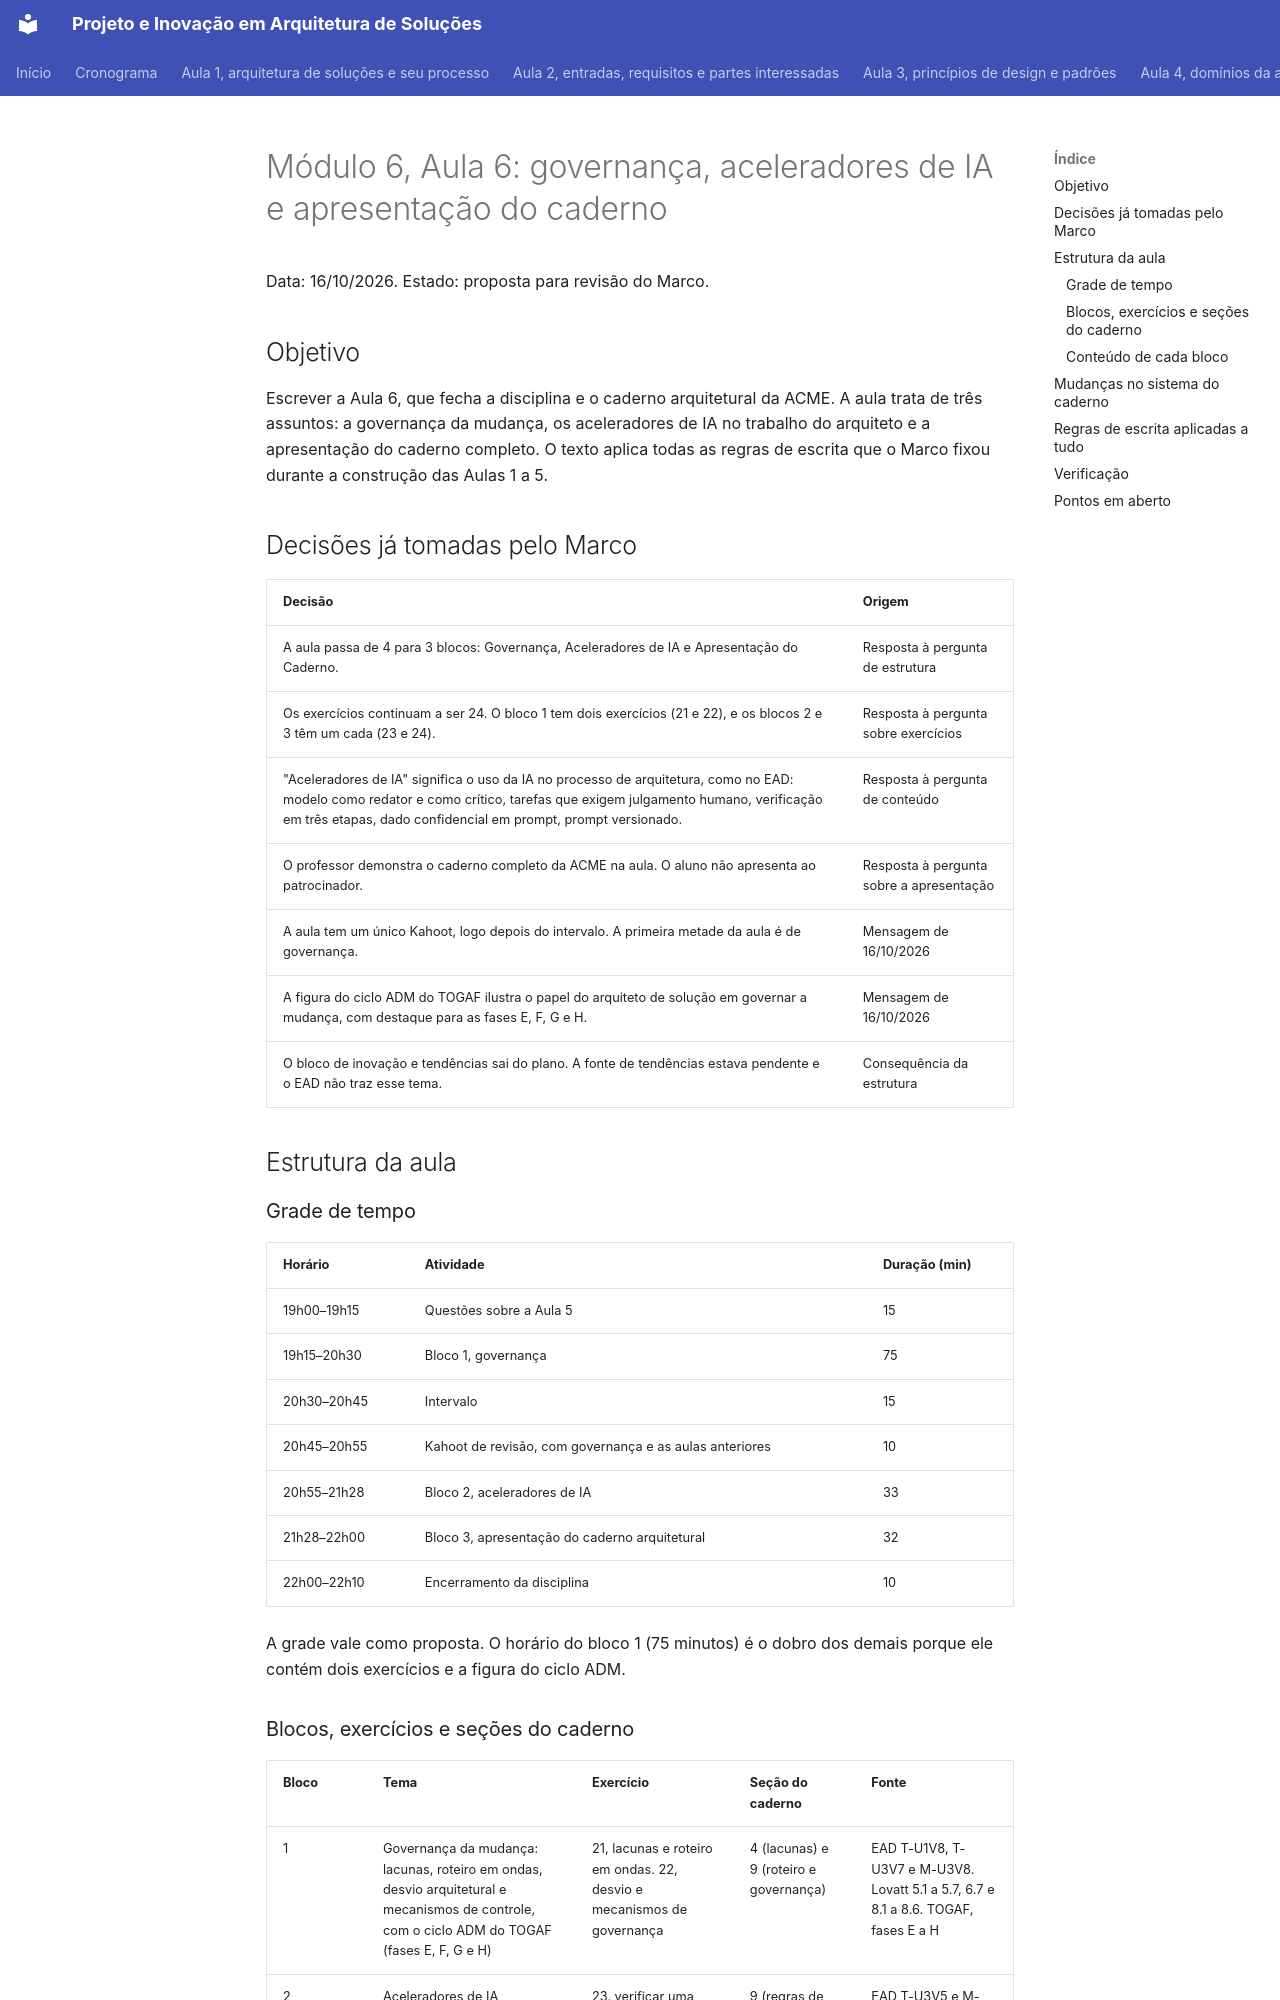

repository: aulas-marco/projeto-arquitetura-software · page: superpowers/specs/2026-10-16-modulo-6-governanca-ia-caderno-design/index.html · generator: mkdocs

# Módulo 6, Aula 6: governança, aceleradores de IA e apresentação do caderno

Data: 16/10/2026. Estado: proposta para revisão do Marco.

## Objetivo

Escrever a Aula 6, que fecha a disciplina e o caderno arquitetural da ACME. A aula trata de três assuntos: a governança da mudança, os aceleradores de IA no trabalho do arquiteto e a apresentação do caderno completo. O texto aplica todas as regras de escrita que o Marco fixou durante a construção das Aulas 1 a 5.

## Decisões já tomadas pelo Marco

| Decisão | Origem |
| --- | --- |
| A aula passa de 4 para 3 blocos: Governança, Aceleradores de IA e Apresentação do Caderno. | Resposta à pergunta de estrutura |
| Os exercícios continuam a ser 24. O bloco 1 tem dois exercícios (21 e 22), e os blocos 2 e 3 têm um cada (23 e 24). | Resposta à pergunta sobre exercícios |
| "Aceleradores de IA" significa o uso da IA no processo de arquitetura, como no EAD: modelo como redator e como crítico, tarefas que exigem julgamento humano, verificação em três etapas, dado confidencial em prompt, prompt versionado. | Resposta à pergunta de conteúdo |
| O professor demonstra o caderno completo da ACME na aula. O aluno não apresenta ao patrocinador. | Resposta à pergunta sobre a apresentação |
| A aula tem um único Kahoot, logo depois do intervalo. A primeira metade da aula é de governança. | Mensagem de 16/10/2026 |
| A figura do ciclo ADM do TOGAF ilustra o papel do arquiteto de solução em governar a mudança, com destaque para as fases E, F, G e H. | Mensagem de 16/10/2026 |
| O bloco de inovação e tendências sai do plano. A fonte de tendências estava pendente e o EAD não traz esse tema. | Consequência da estrutura |

## Estrutura da aula

### Grade de tempo

| Horário | Atividade | Duração (min) |
| --- | --- | --- |
| 19h00–19h15 | Questões sobre a Aula 5 | 15 |
| 19h15–20h30 | Bloco 1, governança | 75 |
| 20h30–20h45 | Intervalo | 15 |
| 20h45–20h55 | Kahoot de revisão, com governança e as aulas anteriores | 10 |
| 20h55–21h28 | Bloco 2, aceleradores de IA | 33 |
| 21h28–22h00 | Bloco 3, apresentação do caderno arquitetural | 32 |
| 22h00–22h10 | Encerramento da disciplina | 10 |

A grade vale como proposta. O horário do bloco 1 (75 minutos) é o dobro dos demais porque ele contém dois exercícios e a figura do ciclo ADM.

### Blocos, exercícios e seções do caderno

| Bloco | Tema | Exercício | Seção do caderno | Fonte |
| --- | --- | --- | --- | --- |
| 1 | Governança da mudança: lacunas, roteiro em ondas, desvio arquitetural e mecanismos de controle, com o ciclo ADM do TOGAF (fases E, F, G e H) | 21, lacunas e roteiro em ondas. 22, desvio e mecanismos de governança | 4 (lacunas) e 9 (roteiro e governança) | EAD T-U1V8, T-U3V7 e M-U3V8. Lovatt 5.1 a 5.7, 6.7 e 8.1 a 8.6. TOGAF, fases E a H |
| 2 | Aceleradores de IA | 23, verificar uma saída de IA sobre um artefato do caderno e registrar a assistência | 9 (regras de uso de IA no projeto) | EAD T-U3V5 e M-U3V6. Böckeler, *Exploring generative AI* |
| 3 | Apresentação do caderno arquitetural | 24, conferência final do caderno, com a versão final do resumo e das pendências | 0 e 10 (versões finais) | Caderno completo do EAD e M-U3V8 (os 14 artefatos e o fio do requisito R6) |
